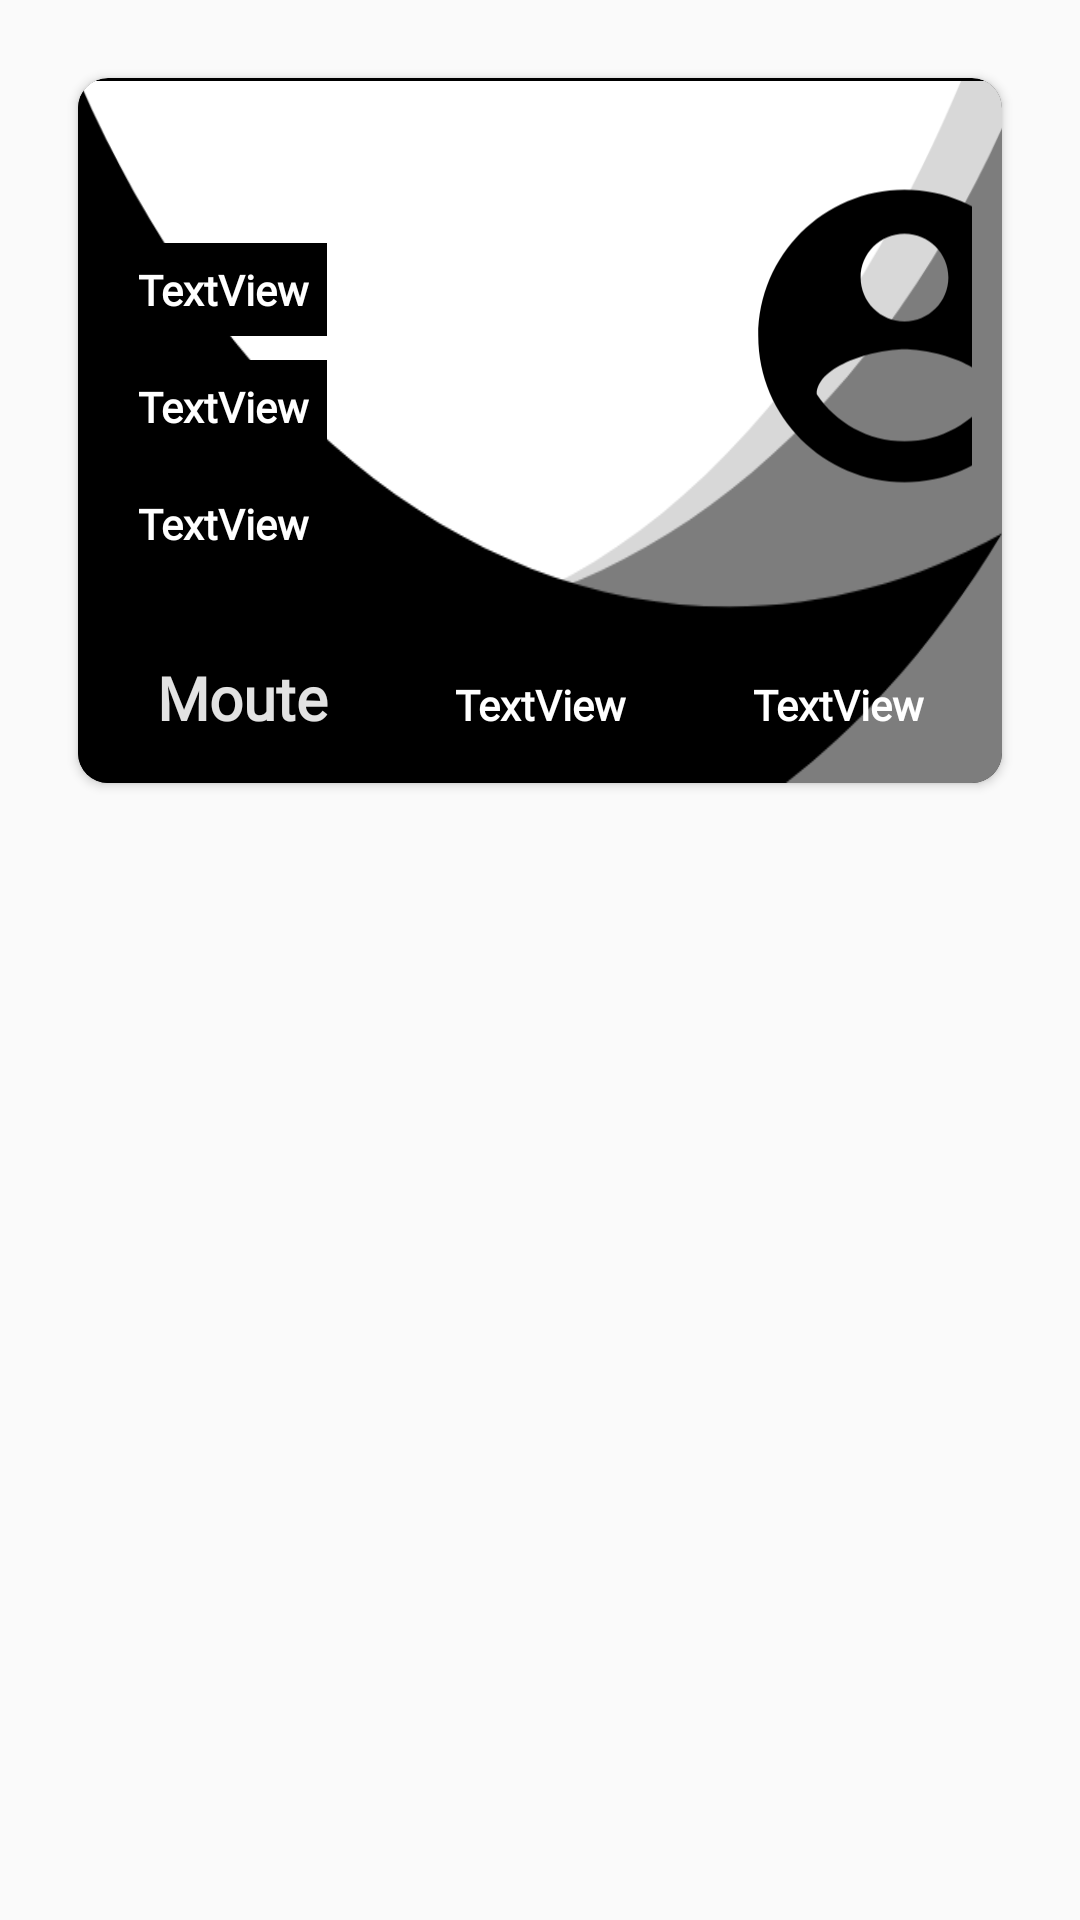

Android layout source for this screen:
<!-- AndroidManifest.xml: application theme AppTheme -->
<!-- res/layout/tarjeta_turista.xml -->
<?xml version="1.0" encoding="utf-8"?>
<LinearLayout xmlns:android="http://schemas.android.com/apk/res/android"
    xmlns:app="http://schemas.android.com/apk/res-auto"
    android:layout_width="match_parent"
    android:layout_height="match_parent"
    android:orientation="vertical"
    android:padding="10dp">

    <androidx.cardview.widget.CardView
        android:id="@+id/card"
        android:layout_width="match_parent"
        android:layout_height="wrap_content"
        android:layout_margin="16dp"
        android:background="@drawable/cartas"
        android:padding="5dp"
        app:cardBackgroundColor="#000000"
        app:cardCornerRadius="10dp">

        <LinearLayout
            android:layout_width="match_parent"
            android:layout_height="match_parent"
            android:layout_marginTop="1dp"
            android:background="@drawable/cartas"
            android:orientation="vertical">

            <LinearLayout
                android:layout_width="match_parent"
                android:layout_height="wrap_content"
                android:layout_margin="10dp"
                android:orientation="horizontal">

                <LinearLayout
                    android:layout_width="197dp"
                    android:layout_height="match_parent"
                    android:layout_marginTop="40dp"
                    android:orientation="vertical">

                    <TextView
                        android:id="@+id/txtNombreCardUser"
                        android:layout_width="wrap_content"
                        android:layout_height="wrap_content"
                        android:layout_margin="4dp"
                        android:background="#000000"
                        android:fontFamily="@font/julius_sans_one"
                        android:padding="6dp"
                        android:text="TextView"
                        android:textColor="#FFFFFF"
                        android:textStyle="bold" />

                    <TextView
                        android:id="@+id/txtApellidoCardUser"
                        android:layout_width="wrap_content"
                        android:layout_height="wrap_content"
                        android:layout_margin="4dp"
                        android:background="#000000"
                        android:fontFamily="@font/julius_sans_one"
                        android:padding="6dp"
                        android:text="TextView"
                        android:textColor="#FFFFFF"
                        android:textStyle="bold" />

                    <TextView
                        android:id="@+id/txtDniCardUser"
                        android:layout_width="wrap_content"
                        android:layout_height="wrap_content"
                        android:layout_margin="4dp"
                        android:background="#000000"
                        android:fontFamily="@font/julius_sans_one"
                        android:padding="6dp"
                        android:text="TextView"
                        android:textColor="#FFFFFF"
                        android:textStyle="bold" />
                </LinearLayout>

                <LinearLayout
                    android:layout_width="match_parent"
                    android:layout_height="match_parent"
                    android:orientation="vertical">

                    <ImageView
                        android:id="@+id/imageProfile"
                        android:layout_width="117dp"
                        android:layout_height="130dp"
                        android:layout_margin="10dp"
                        app:srcCompat="@drawable/ic_account" />
                </LinearLayout>
            </LinearLayout>

            <LinearLayout
                android:layout_width="match_parent"
                android:layout_height="wrap_content"
                android:layout_margin="5dp"
                android:orientation="horizontal">

                <TextView
                    android:id="@+id/lblPrecioCard"
                    android:layout_width="wrap_content"
                    android:layout_height="wrap_content"
                    android:layout_weight="1"
                    android:visibility="gone" />

                <TextView
                    android:id="@+id/textView17"
                    android:layout_width="wrap_content"
                    android:layout_height="wrap_content"
                    android:layout_margin="10dp"
                    android:layout_weight="1"
                    android:fontFamily="@font/julius_sans_one"
                    android:gravity="center"
                    android:text="Moute"
                    android:textAppearance="@style/TextAppearance.AppCompat.Medium"
                    android:textColor="#E2FFFFFF"
                    android:textSize="20sp"
                    android:textStyle="bold" />

                <TextView
                    android:id="@+id/lblTipoCardUser"
                    android:layout_width="wrap_content"
                    android:layout_height="wrap_content"
                    android:layout_margin="10dp"
                    android:layout_weight="1"
                    android:fontFamily="@font/julius_sans_one"
                    android:gravity="center"
                    android:text="TextView"
                    android:textColor="#FFFFFF"
                    android:textStyle="bold" />

                <TextView
                    android:id="@+id/txtNumCardUser"
                    android:layout_width="wrap_content"
                    android:layout_height="wrap_content"
                    android:layout_margin="10dp"
                    android:layout_weight="1"
                    android:fontFamily="@font/julius_sans_one"
                    android:gravity="center"
                    android:text="TextView"
                    android:textColor="#FFFFFF"
                    android:textStyle="bold" />
            </LinearLayout>
        </LinearLayout>
    </androidx.cardview.widget.CardView>
</LinearLayout>
<!-- resources referenced by this layout -->
<resources>
  <!-- drawable cartas: png bitmap (drawable-hdpi, 8706 bytes) -->
  <!-- drawable ic_account (drawable) -->
  <vector xmlns:android="http://schemas.android.com/apk/res/android"
          android:width="24dp"
          android:height="24dp"
          android:viewportWidth="24.0"
          android:viewportHeight="24.0">
      <path
          android:fillColor="#FF000000"
          android:pathData="M12,2C6.48,2 2,6.48 2,12s4.48,10 10,10 10,-4.48 10,-10S17.52,2 12,2zM12,5c1.66,0 3,1.34 3,3s-1.34,3 -3,3 -3,-1.34 -3,-3 1.34,-3 3,-3zM12,19.2c-2.5,0 -4.71,-1.28 -6,-3.22 0.03,-1.99 4,-3.08 6,-3.08 1.99,0 5.97,1.09 6,3.08 -1.29,1.94 -3.5,3.22 -6,3.22z"/>
  </vector>
  <style name="AppTheme" parent="Theme.MaterialComponents.Light.NoActionBar.Bridge">
          
          <item name="colorPrimary">@color/colorDark</item>
          <item name="colorPrimaryDark">#FFFFFF</item>
          <item name="colorAccent">#000000</item>
      </style>
  <color name="colorDark">#000000</color>
</resources>
